Run: headless pygame with SDL's dummy video driver; simulated clock (each Clock.tick advances the game by its frame time, no real sleeping); random seed 0; keys injected as events and as key.get_pressed() state; no mouse input.
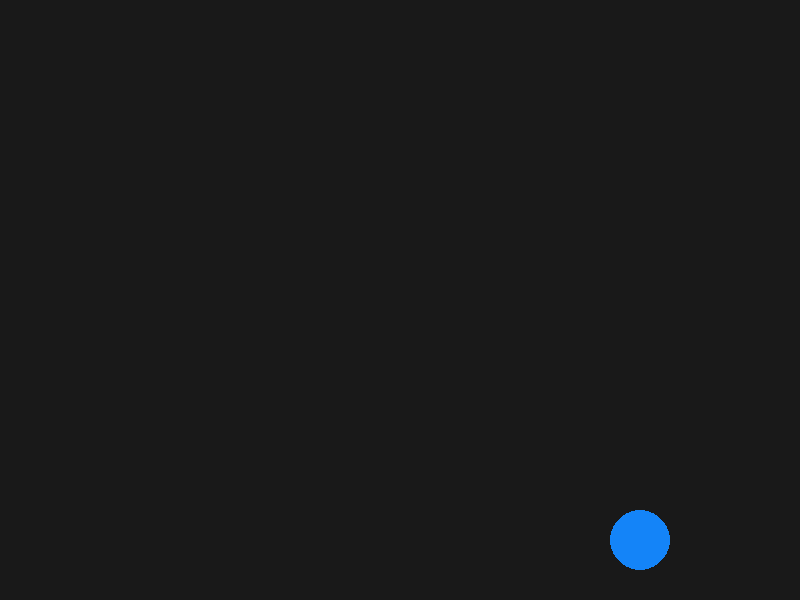
Frame 1 of 4 · flips 1–60 · no input
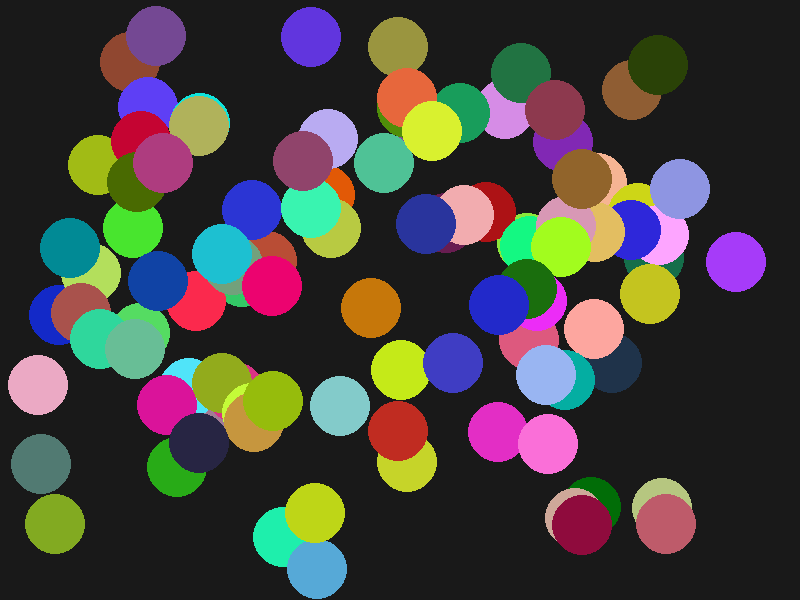
Frame 2 of 4 · flips 61–180 · tapped SPACE, RETURN · held RIGHT (→), D
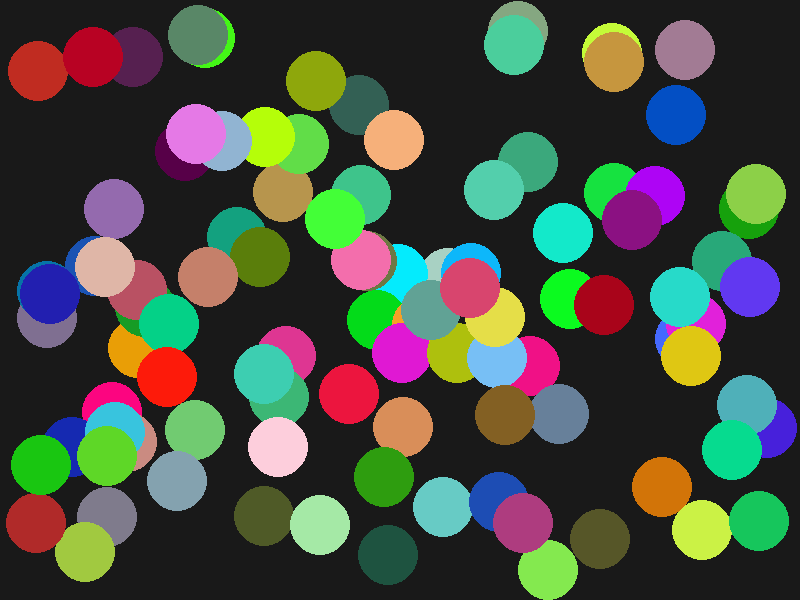
Frame 3 of 4 · flips 181–300 · held DOWN (↓), S
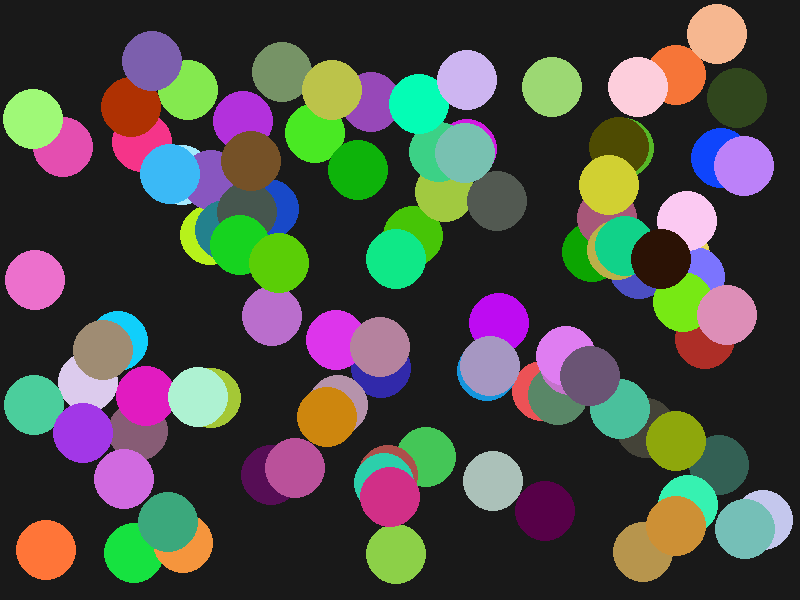
Frame 4 of 4 · flips 301–420 · held LEFT (←), A, UP (↑), W

The pygame program that drew these frames:

import pygame
import random
import sys
import math

# Inicializar Pygame
pygame.init()

# Configuración
ANCHO, ALTO = 800, 600
pantalla = pygame.display.set_mode((ANCHO, ALTO))
pygame.display.set_caption("Multiplicación de esferas en rebotes")

def color_aleatorio():
    return (random.randint(0,255), random.randint(0,255), random.randint(0,255))

# Clase Esfera
class Esfera:
    def __init__(self, x, y, radio=30):
        self.x = x
        self.y = y
        self.radio = radio
        self.vel_x = random.choice([-4, -3, 3, 4])
        self.vel_y = random.choice([-4, -3, 3, 4])
        self.color = color_aleatorio()

    def mover(self):
        self.x += self.vel_x
        self.y += self.vel_y
        reboto = False

        if self.x - self.radio <= 0 or self.x + self.radio >= ANCHO:
            self.vel_x *= -1
            self.color = color_aleatorio()
            reboto = True

        if self.y - self.radio <= 0 or self.y + self.radio >= ALTO:
            self.vel_y *= -1
            self.color = color_aleatorio()
            reboto = True

        return reboto

    def dibujar(self, superficie):
        pygame.draw.circle(superficie, self.color, (int(self.x), int(self.y)), self.radio)

# Inicialización
esferas = [Esfera(ANCHO // 2, ALTO // 2)]
rebotes = 0
MAX_ESFERAS = 100

clock = pygame.time.Clock()

while True:
    for evento in pygame.event.get():
        if evento.type == pygame.QUIT:
            pygame.quit()
            sys.exit()

    pantalla.fill((25, 25, 25))

    total_rebotes = 0
    for esfera in esferas:
        if esfera.mover():
            total_rebotes += 1
        esfera.dibujar(pantalla)

    # Si hubo al menos un rebote, actualizar rebotes global
    if total_rebotes > 0:
        rebotes += 1
        cantidad_deseada = min(2 ** rebotes, MAX_ESFERAS)
        nuevas = cantidad_deseada - len(esferas)
        for _ in range(nuevas):
            esferas.append(Esfera(random.randint(100, ANCHO - 100), random.randint(100, ALTO - 100)))

    pygame.display.flip()
    clock.tick(60)
